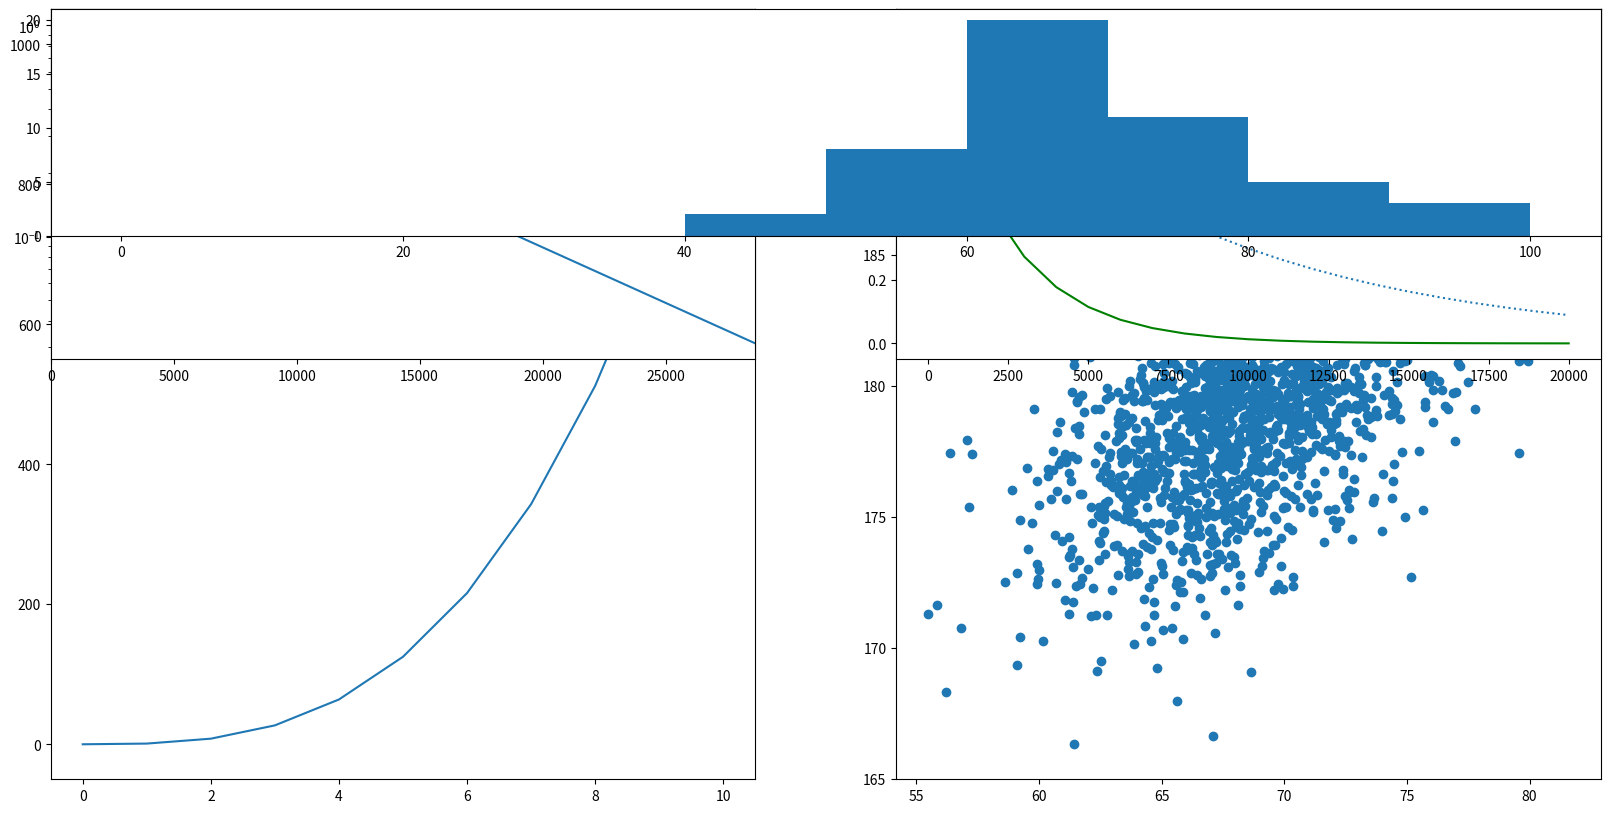

Write the Python code that produced this figure.
#!/usr/bin/env python3
import numpy as np
import matplotlib.pyplot as plt

y0 = np.arange(0, 11) ** 3

mean = [69, 0]
cov = [[15, 8], [8, 15]]
np.random.seed(5)
x1, y1 = np.random.multivariate_normal(mean, cov, 2000).T
y1 += 180

x2 = np.arange(0, 28651, 5730)
r2 = np.log(0.5)
t2 = 5730
y2 = np.exp((r2 / t2) * x2)

x3 = np.arange(0, 21000, 1000)
r3 = np.log(0.5)
t31 = 5730
t32 = 1600
y31 = np.exp((r3 / t31) * x3)
y32 = np.exp((r3 / t32) * x3)

np.random.seed(5)
student_grades = np.random.normal(68, 15, 50)

# your code here
plt.figure(figsize = [20,10])

plt.subplot(121)
plt.plot(np.arange(0,11), y0)

plt.subplot(122)
plt.scatter(x1, y1)

plt.subplot(221)
plt.plot(x2,y2)
plt.xlim(0, 28650)
plt.yscale('log')

plt.subplot(222)
plt.plot(x3,y31, linestyle='dotted')
plt.plot(x3, y32, color='green')

plt.subplot(311)
bins = np.arange(0, student_grades.max(), 10)
plt.hist(student_grades, bins)

plt.show()